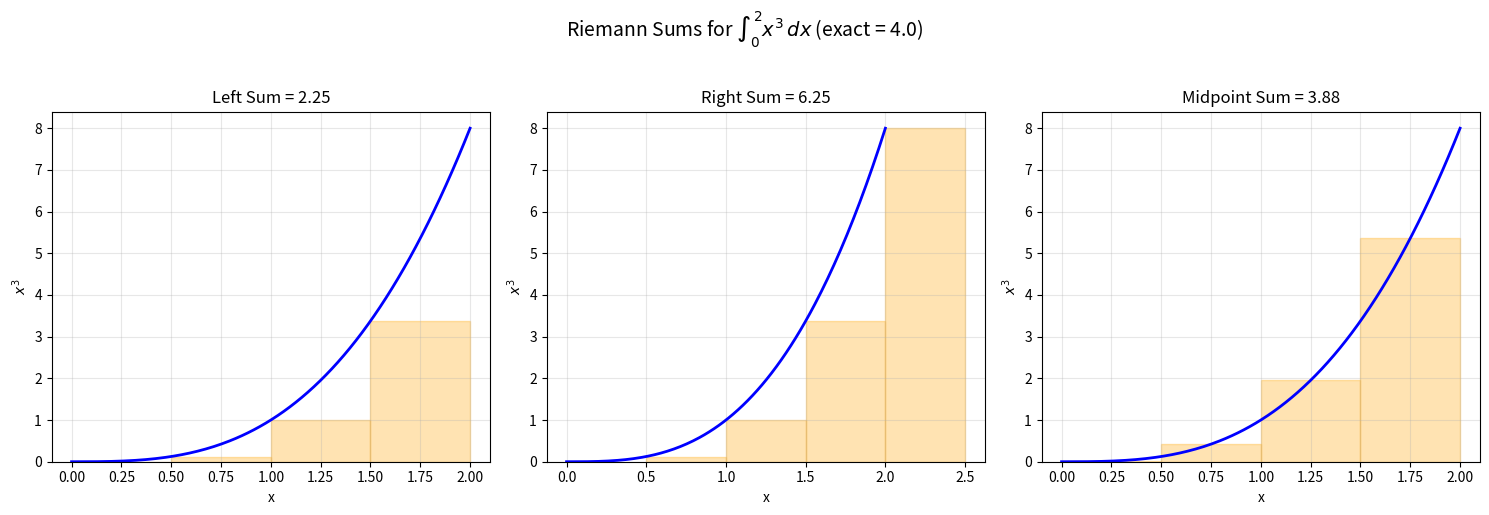
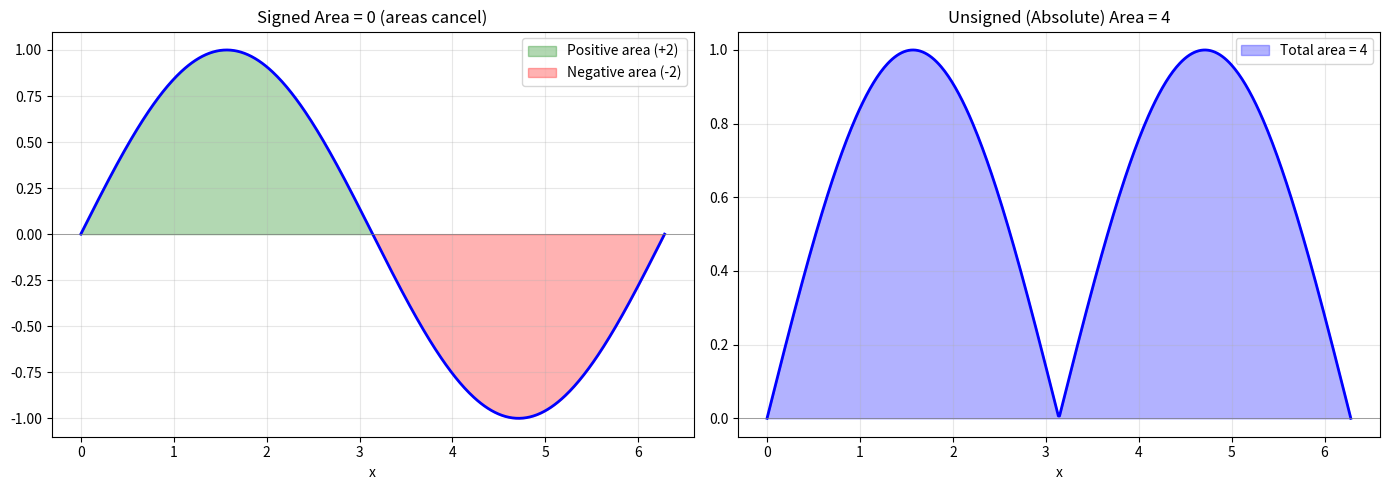

The script that saved these images, in order:
"""
Exercise Solutions: Lesson 04 - Integration Fundamentals
Calculus and Differential Equations

Topics covered:
- Riemann sum computation (left, right, midpoint)
- Fundamental Theorem of Calculus applications
- Signed area interpretation
- Numerical integration comparison
- FTC proof (symbolic demonstration)
"""

import numpy as np
import sympy as sp
from scipy import integrate
import matplotlib
matplotlib.use('Agg')
import matplotlib.pyplot as plt


# ============================================================
# Problem 1: Riemann Sum Computation
# ============================================================
def exercise_1():
    """
    Compute left, right, and midpoint Riemann sums for
    integral_0^2 x^3 dx with n=4 subintervals.
    Compare with the exact value.
    """
    print("=" * 60)
    print("Problem 1: Riemann Sum Computation")
    print("=" * 60)

    f = lambda x: x**3
    a, b = 0, 2
    n = 4
    dx = (b - a) / n

    # Exact value: integral of x^3 from 0 to 2 = [x^4/4]_0^2 = 16/4 = 4
    exact = 4.0

    # Left Riemann sum: sum f(x_i) * dx, x_i = a + i*dx for i = 0..n-1
    x_left = np.array([a + i*dx for i in range(n)])
    left_sum = np.sum(f(x_left)) * dx

    # Right Riemann sum: sum f(x_i) * dx, x_i = a + i*dx for i = 1..n
    x_right = np.array([a + i*dx for i in range(1, n+1)])
    right_sum = np.sum(f(x_right)) * dx

    # Midpoint Riemann sum: sum f(x_i) * dx, x_i = a + (i+0.5)*dx
    x_mid = np.array([a + (i + 0.5)*dx for i in range(n)])
    mid_sum = np.sum(f(x_mid)) * dx

    print(f"\n  integral_0^2 x^3 dx, n = {n}, dx = {dx}")
    print(f"  Exact value = [x^4/4]_0^2 = 16/4 = {exact}")
    print(f"\n  Left endpoints:  {x_left.tolist()}")
    print(f"  f(left):         {f(x_left).tolist()}")
    print(f"  Left sum  = {left_sum:.4f}  (error = {abs(left_sum - exact):.4f})")
    print(f"\n  Right endpoints: {x_right.tolist()}")
    print(f"  f(right):        {f(x_right).tolist()}")
    print(f"  Right sum = {right_sum:.4f}  (error = {abs(right_sum - exact):.4f})")
    print(f"\n  Mid endpoints:   {x_mid.tolist()}")
    print(f"  f(mid):          {f(x_mid).tolist()}")
    print(f"  Mid sum   = {mid_sum:.4f}  (error = {abs(mid_sum - exact):.4f})")
    print(f"\n  Midpoint is closest to exact value (error O(dx^2) vs O(dx) for left/right)")

    # Visualization
    fig, axes = plt.subplots(1, 3, figsize=(15, 5))
    x_plot = np.linspace(a, b, 200)

    for ax, title, x_pts, s_val in [
        (axes[0], f'Left Sum = {left_sum:.2f}', x_left, left_sum),
        (axes[1], f'Right Sum = {right_sum:.2f}', x_right, right_sum),
        (axes[2], f'Midpoint Sum = {mid_sum:.2f}', x_mid, mid_sum),
    ]:
        ax.plot(x_plot, f(x_plot), 'b-', linewidth=2)
        for xi in x_pts:
            ax.bar(xi if 'Mid' not in title else xi - dx/2,
                   f(xi), width=dx, alpha=0.3, color='orange',
                   edgecolor='orange', linewidth=1,
                   align='edge' if 'Mid' not in title else 'edge')
        ax.set_title(title, fontsize=12)
        ax.set_xlabel('x')
        ax.set_ylabel('$x^3$')
        ax.grid(True, alpha=0.3)

    plt.suptitle(f'Riemann Sums for $\\int_0^2 x^3 \\, dx$ (exact = {exact})', fontsize=14, y=1.02)
    plt.tight_layout()
    plt.savefig('ex04_riemann_sums.png', dpi=150, bbox_inches='tight')
    plt.close()
    print("  [Plot saved: ex04_riemann_sums.png]")


# ============================================================
# Problem 2: FTC Application
# ============================================================
def exercise_2():
    """
    Use FTC to evaluate:
    (a) integral_1^4 (3*sqrt(x) - 1/x) dx
    (b) integral_0^{pi/4} sec^2(theta) d(theta)
    (c) d/dx integral_0^{x^2} sin(t^2) dt  (FTC Part 1 + chain rule)
    """
    print("\n" + "=" * 60)
    print("Problem 2: FTC Application")
    print("=" * 60)

    x, t, theta = sp.symbols('x t theta')

    # (a) integral_1^4 (3*sqrt(x) - 1/x) dx
    integrand_a = 3*sp.sqrt(x) - 1/x
    antideriv_a = sp.integrate(integrand_a, x)
    result_a = sp.integrate(integrand_a, (x, 1, 4))
    print(f"\n(a) integral_1^4 (3*sqrt(x) - 1/x) dx")
    print(f"    Antiderivative: F(x) = {antideriv_a}")
    print(f"    F(4) - F(1) = {antideriv_a.subs(x, 4)} - ({antideriv_a.subs(x, 1)})")
    print(f"    = {result_a}")
    print(f"    = {float(result_a):.6f}")

    # (b) integral_0^{pi/4} sec^2(theta) d(theta)
    integrand_b = sp.sec(theta)**2
    result_b = sp.integrate(integrand_b, (theta, 0, sp.pi/4))
    print(f"\n(b) integral_0^{{pi/4}} sec^2(theta) d(theta)")
    print(f"    Antiderivative of sec^2(theta) = tan(theta)")
    print(f"    tan(pi/4) - tan(0) = 1 - 0 = {result_b}")

    # (c) d/dx integral_0^{x^2} sin(t^2) dt
    # By FTC Part 1 + chain rule:
    # Let G(u) = integral_0^u sin(t^2) dt, then G'(u) = sin(u^2)
    # d/dx G(x^2) = G'(x^2) * 2x = sin(x^4) * 2x
    print(f"\n(c) d/dx integral_0^{{x^2}} sin(t^2) dt")
    print(f"    Let G(u) = integral_0^u sin(t^2) dt")
    print(f"    By FTC Part 1: G'(u) = sin(u^2)")
    print(f"    By chain rule: d/dx G(x^2) = G'(x^2) * d/dx(x^2)")
    print(f"                                = sin((x^2)^2) * 2x")
    print(f"                                = 2x * sin(x^4)")

    # SymPy verification
    G = sp.integrate(sp.sin(t**2), (t, 0, x**2))
    dG_dx = sp.diff(G, x)
    print(f"    SymPy verification: {sp.simplify(dG_dx)}")


# ============================================================
# Problem 3: Signed Area Interpretation
# ============================================================
def exercise_3():
    """
    Compute integral_0^{2pi} sin(x) dx.
    Explain why = 0. Compute total unsigned area.
    """
    print("\n" + "=" * 60)
    print("Problem 3: Signed Area Interpretation")
    print("=" * 60)

    x = sp.Symbol('x')

    # Signed integral
    signed_area = sp.integrate(sp.sin(x), (x, 0, 2*sp.pi))
    print(f"\n  Signed area: integral_0^{{2pi}} sin(x) dx = {signed_area}")
    print(f"\n  Explanation:")
    print(f"    sin(x) > 0 on (0, pi): positive area = integral_0^pi sin(x) dx = 2")
    print(f"    sin(x) < 0 on (pi, 2pi): negative area = integral_pi^{{2pi}} sin(x) dx = -2")
    print(f"    The positive and negative areas cancel exactly, giving 0.")

    # Unsigned (absolute) area
    unsigned_area = sp.integrate(sp.Abs(sp.sin(x)), (x, 0, 2*sp.pi))
    print(f"\n  Unsigned area: integral_0^{{2pi}} |sin(x)| dx = {unsigned_area}")
    print(f"    = integral_0^pi sin(x) dx + integral_pi^{{2pi}} (-sin(x)) dx")
    print(f"    = 2 + 2 = 4")

    # Numerical verification
    x_num = np.linspace(0, 2*np.pi, 10000)
    signed_num = np.trapz(np.sin(x_num), x_num)
    unsigned_num = np.trapz(np.abs(np.sin(x_num)), x_num)
    print(f"\n  Numerical verification:")
    print(f"    Signed area   ~ {signed_num:.6f}")
    print(f"    Unsigned area ~ {unsigned_num:.6f}")

    # Visualization
    fig, (ax1, ax2) = plt.subplots(1, 2, figsize=(14, 5))

    x_vals = np.linspace(0, 2*np.pi, 500)
    y_vals = np.sin(x_vals)

    # Signed area
    ax1.plot(x_vals, y_vals, 'b-', linewidth=2)
    ax1.fill_between(x_vals, y_vals, 0, where=(y_vals >= 0), alpha=0.3, color='green', label='Positive area (+2)')
    ax1.fill_between(x_vals, y_vals, 0, where=(y_vals < 0), alpha=0.3, color='red', label='Negative area (-2)')
    ax1.axhline(y=0, color='gray', linewidth=0.5)
    ax1.set_title('Signed Area = 0 (areas cancel)', fontsize=12)
    ax1.set_xlabel('x')
    ax1.legend()
    ax1.grid(True, alpha=0.3)

    # Unsigned area
    ax2.plot(x_vals, np.abs(y_vals), 'b-', linewidth=2)
    ax2.fill_between(x_vals, np.abs(y_vals), 0, alpha=0.3, color='blue', label='Total area = 4')
    ax2.axhline(y=0, color='gray', linewidth=0.5)
    ax2.set_title('Unsigned (Absolute) Area = 4', fontsize=12)
    ax2.set_xlabel('x')
    ax2.legend()
    ax2.grid(True, alpha=0.3)

    plt.tight_layout()
    plt.savefig('ex04_signed_area.png', dpi=150, bbox_inches='tight')
    plt.close()
    print("  [Plot saved: ex04_signed_area.png]")


# ============================================================
# Problem 4: Numerical Integration Comparison
# ============================================================
def exercise_4():
    """
    Approximate integral_0^1 e^(-x^2) dx using:
    - Left Riemann sum (n=1000)
    - Trapezoidal rule (n=1000)
    - Simpson's rule (n=1000)
    - scipy.integrate.quad
    """
    print("\n" + "=" * 60)
    print("Problem 4: Numerical Integration Comparison")
    print("=" * 60)

    f = lambda x: np.exp(-x**2)
    a, b = 0.0, 1.0
    n = 1000

    # Reference value from scipy quad
    exact, exact_err = integrate.quad(f, a, b)
    print(f"\n  Integral: integral_0^1 e^(-x^2) dx")
    print(f"  Reference (scipy.quad): {exact:.15f} (est. error: {exact_err:.2e})")

    # Left Riemann sum
    dx = (b - a) / n
    x_left = np.linspace(a, b - dx, n)
    left_sum = np.sum(f(x_left)) * dx
    left_err = abs(left_sum - exact)

    # Trapezoidal rule
    x_trap = np.linspace(a, b, n + 1)
    trap_sum = np.trapz(f(x_trap), x_trap)
    trap_err = abs(trap_sum - exact)

    # Simpson's rule
    x_simp = np.linspace(a, b, n + 1)
    simp_sum = integrate.simpson(f(x_simp), x=x_simp)
    simp_err = abs(simp_sum - exact)

    print(f"\n  {'Method':<25s}  {'Result':>18s}  {'Error':>14s}  {'Func evals':>12s}")
    print(f"  {'-'*25}  {'-'*18}  {'-'*14}  {'-'*12}")
    print(f"  {'Left Riemann (n=1000)':<25s}  {left_sum:>18.15f}  {left_err:>14.2e}  {n:>12d}")
    print(f"  {'Trapezoidal (n=1000)':<25s}  {trap_sum:>18.15f}  {trap_err:>14.2e}  {n+1:>12d}")
    print(f"  {'Simpsons (n=1000)':<25s}  {simp_sum:>18.15f}  {simp_err:>14.2e}  {n+1:>12d}")
    print(f"  {'scipy.integrate.quad':<25s}  {exact:>18.15f}  {'~1e-14':>14s}  {'adaptive':>12s}")

    print(f"\n  Analysis:")
    print(f"    Left Riemann: O(1/n) error, simplest but least accurate")
    print(f"    Trapezoidal:  O(1/n^2) error, significant improvement for same n")
    print(f"    Simpson's:    O(1/n^4) error, best accuracy for polynomial-like integrands")
    print(f"    Adaptive quad: automatically adjusts step size, best overall")
    print(f"    Simpson's gives the most accuracy per function evaluation among the fixed methods.")


# ============================================================
# Problem 5: Proving the FTC
# ============================================================
def exercise_5():
    """
    Given FTC Part 1: d/dx integral_a^x f(t) dt = f(x),
    prove FTC Part 2: integral_a^b f(x) dx = F(b) - F(a) where F' = f.

    We demonstrate the proof symbolically and verify with examples.
    """
    print("\n" + "=" * 60)
    print("Problem 5: Proving the FTC")
    print("=" * 60)

    print("\n  Proof of FTC Part 2 from Part 1:")
    print("  ================================")
    print("")
    print("  Define G(x) = integral_a^x f(t) dt.")
    print("  By FTC Part 1: G'(x) = f(x).")
    print("")
    print("  Given: F'(x) = f(x) (F is any antiderivative of f).")
    print("")
    print("  Since G'(x) = F'(x) for all x in [a, b],")
    print("  G(x) - F(x) = C (constant) for some C.  [functions with equal derivatives differ by a constant]")
    print("")
    print("  Evaluate at x = a:")
    print("    G(a) = integral_a^a f(t) dt = 0")
    print("    So C = G(a) - F(a) = 0 - F(a) = -F(a)")
    print("    Therefore: G(x) = F(x) - F(a)")
    print("")
    print("  Evaluate at x = b:")
    print("    G(b) = integral_a^b f(t) dt = F(b) - F(a)")
    print("")
    print("  This completes the proof: integral_a^b f(x) dx = F(b) - F(a).  QED")

    # Verification with examples
    x, t = sp.symbols('x t')

    examples = [
        (x**2, 0, 3, "x^2"),
        (sp.sin(x), 0, sp.pi, "sin(x)"),
        (sp.exp(-x), 0, 1, "e^(-x)"),
    ]

    print(f"\n  Numerical verifications:")
    for f_expr, a, b, name in examples:
        F = sp.integrate(f_expr, x)
        ftc_result = F.subs(x, b) - F.subs(x, a)
        direct_result = sp.integrate(f_expr, (x, a, b))
        print(f"\n    f(x) = {name}")
        print(f"    F(x) = {F}")
        print(f"    F({b}) - F({a}) = {sp.simplify(ftc_result)}")
        print(f"    Direct integral  = {sp.simplify(direct_result)}")
        print(f"    Match: {sp.simplify(ftc_result - direct_result) == 0}")


# ============================================================
# Main
# ============================================================
if __name__ == "__main__":
    exercise_1()
    exercise_2()
    exercise_3()
    exercise_4()
    exercise_5()
    print("\n" + "=" * 60)
    print("All exercises for Lesson 04 completed.")
    print("=" * 60)
